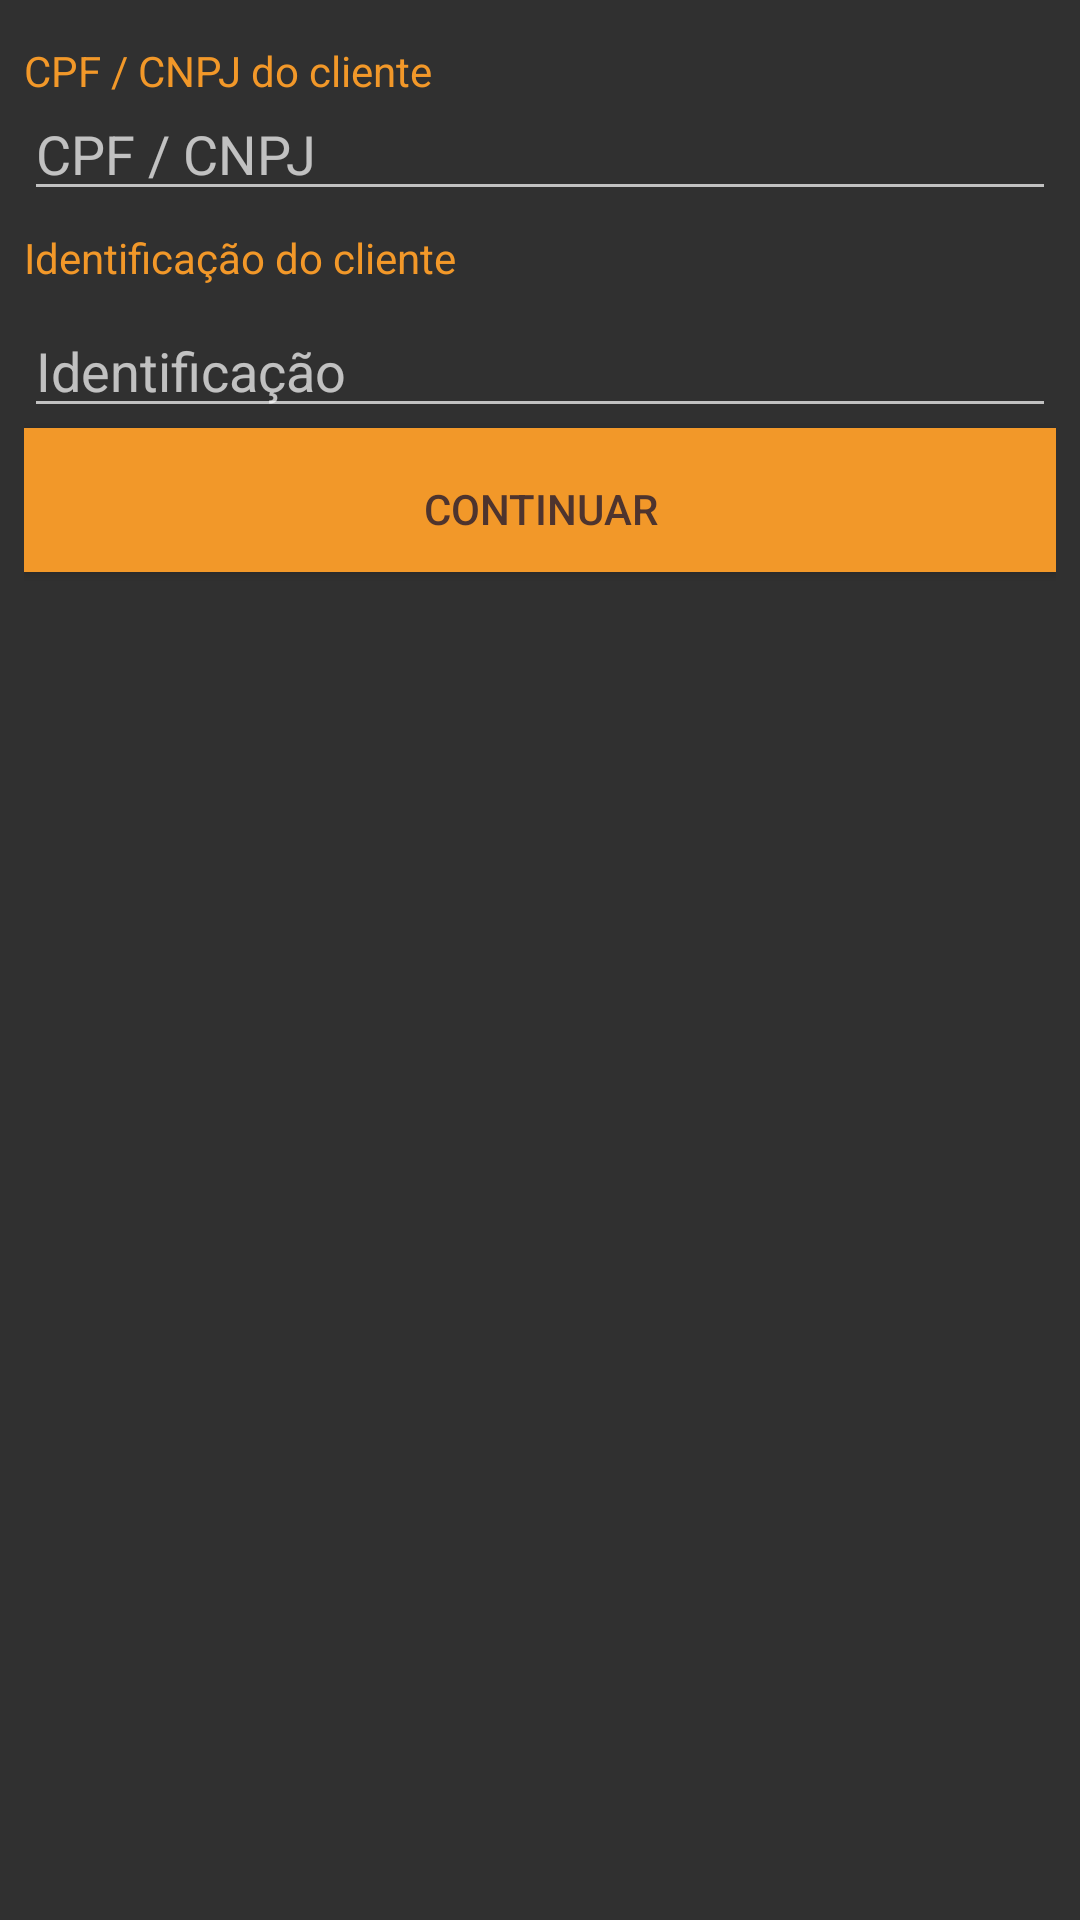

This screen was rendered from an Android layout file. Write that file and the resources it references.
<!-- AndroidManifest.xml: application theme AppTheme -->
<!-- res/layout/custom_dialog_cliente.xml -->
<?xml version="1.0" encoding="utf-8"?>
<LinearLayout
    xmlns:android="http://schemas.android.com/apk/res/android"
    android:layout_width="match_parent"
    android:layout_height="match_parent"
    android:padding="8dp"
    android:orientation="vertical">

    <TextView
        android:id="@+id/tVCPFCNPJCLIENTE"
        android:layout_width="match_parent"
        android:layout_height="wrap_content"
        android:paddingTop="6dp"
        android:textColor="@color/orang"
        android:text="CPF / CNPJ do cliente" />

    <EditText
        android:id="@+id/edtcpfcnpjcliente"
        android:layout_width="match_parent"
        android:layout_height="wrap_content"
        android:ems="10"
        android:inputType="number"
        android:paddingTop="6dp"
        android:hint="CPF / CNPJ" >
    </EditText>

    <TextView
        android:id="@+id/tVNOMECLIENTE"
        android:layout_width="match_parent"
        android:layout_height="wrap_content"
        android:paddingTop="6dp"
        android:paddingBottom="6dp"
        android:textColor="@color/orang"
        android:text="@string/label_identifica_cliente" />

    <EditText
        android:id="@+id/edtnomecliente"
        android:layout_width="match_parent"
        android:layout_height="wrap_content"
        android:ems="10"
        android:inputType="textPersonName"
        android:hint="@string/label_identifica" />

    <Button
        android:id="@+id/btndialogContinuar"
        android:layout_width="match_parent"
        android:layout_height="wrap_content"

        android:background="@drawable/ripple_effect"
        android:textColor="@color/TextButtonColor"
        android:paddingTop="6dp"

        android:text="@string/btn_label_continuar" />
</LinearLayout>
<!-- resources referenced by this layout -->
<resources>
  <color name="TextButtonColor">#4E342E</color>
  <color name="orang">#F29829</color>
  <!-- drawable ripple_effect (drawable) -->
  <ripple xmlns:android="http://schemas.android.com/apk/res/android"
      android:color="@color/blue"> 
      <item android:drawable="@color/orang" /> 
  </ripple>
  <string name="btn_label_continuar">Continuar</string>
  <string name="label_identifica">Identificação</string>
  <string name="label_identifica_cliente">Identificação do cliente</string>
  <style name="AppTheme" parent="Theme.AppCompat.NoActionBar">
          
          <item name="colorPrimary">@color/darkblue</item>
          <item name="colorPrimaryDark">@color/colorPrimaryDark</item>
          <item name="colorAccent">@color/yello</item>
      </style>
  <color name="blue">#439DEC</color>
  <color name="darkblue">#082B47</color>
  <color name="colorPrimaryDark">#00574B</color>
  <color name="yello">#FFB300</color>
</resources>
